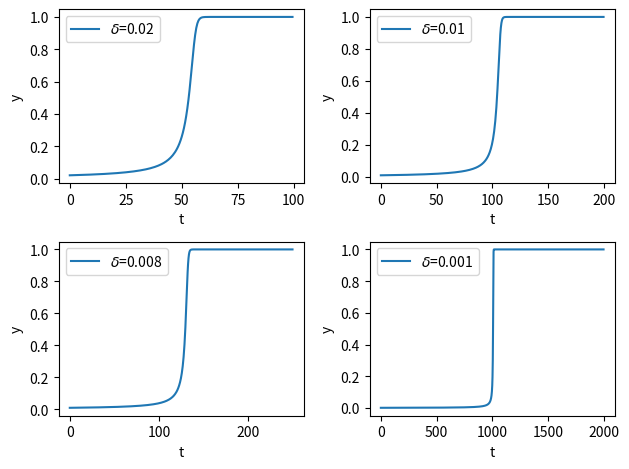

Python code for this plot:
import numpy as np 
import matplotlib.pyplot as plt

def Model(t,y):
    # Function from the problem description
    return y**2-y**3


def RK32(Model,h,yn,tn,A,b,c,d):

    # Internal states
    eps = np.zeros(3)
    # Function evaluations (reduces expensive functions evaluations)
    k = np.zeros(3)

    # Internal states
    eps[0] = yn 
    k[0] = Model(tn,eps[0]) # saving function evaluation
    eps[1] = yn + A[1,0]*h*k[0]
    k[1] = Model(tn+c[1]*h,eps[0]) # saving function evaluation
    eps[2] = yn + h*(A[2,0]*k[1] + A[2,1]*k[2])
    k[2] = Model(tn+c[2]*h,eps[1]) # saving function evaluation

    # Next step
    ynp1 = yn + h*np.dot(b,k)

    # Given from problem description, slide 96 week 9, IVP2
    err = h*np.abs(np.dot(d,k))

    # returning error estimate and function value
    return ynp1, err

def control_stepsize(h,tol,p,errp1):

    # Slide 102, week 9 IVP2 (PI controller)
    h_opt = min(0.5,h*(tol/errp1)**(1/p))

    return h_opt

def Solve_RK32(delta,maxiter,reps,aeps):

    yn = np.zeros(int(maxiter))
    tn = np.zeros(int(maxiter))
    
    y0 = delta 
    yn[0] = y0
    h = 2 
    tn[0] = 0 
    T = 2/delta
    iter = 0
    num_accept = 0

    # RK23
    A = np.zeros([3,3])          # internal step weights
    A[1,0] = 1/2                 # non zero values
    A[2,0] = -1                     
    A[2,1] = 2
    c = np.array([0,1/2,1])      # internal time step weights
    b3 = np.array([1/6,2/3,1/6]) # external step weights (third order)  
    b2 = np.array([1,-1,1])      # external step weights (second order)    
    d = b3-b2                    # error weights (The 'good' minus the 'bad')tn

    # Running until the desired time for function evaluation is reached
    while tn[num_accept] < T and iter < maxiter:
        
        # Computing the RK using the current h, time tn and function evaluation yn
        ynp1, errp1 = RK32(Model,h,yn[num_accept],tn[num_accept],A,b3,c,d) 

        # Computing the tolerance for error to adjust h
        tol = reps*np.abs(ynp1)+aeps

        # Accepting step
        acceptstep = (errp1 < tol)
        
        if acceptstep:
            # Updating accepted number of steps
            num_accept += 1

            # Updating the values
            yn[num_accept] = ynp1
            tn[num_accept] = tn[num_accept-1]+h
        
        # Updating the step size h
        h = control_stepsize(h,tol,2,errp1) 

        # Ensuring that we do not overshoot the time 
        if tn[num_accept]+h>T:
            h = T-tn[num_accept] # Now we are at the final time T 
        
        iter += 1
    
    return yn[:num_accept],tn[:num_accept],iter,num_accept


delta = [0.02,0.01,0.008,0.001] # from problem description     
maxiter = 10e5
reps = 1e-4
aeps = 1e-2

fig,ax = plt.subplots(2,2)
ax = ax.flatten() 

for i,d in enumerate(delta):

    yn,tn,iter,num_accept = Solve_RK32(d,maxiter,reps,aeps)
    ax[i].plot(tn,yn,label=rf"$\delta$={np.round(d,5)}")
    ax[i].legend()
    ax[i].set_xlabel("t") 
    ax[i].set_ylabel("y")  

plt.tight_layout()
plt.show()    






